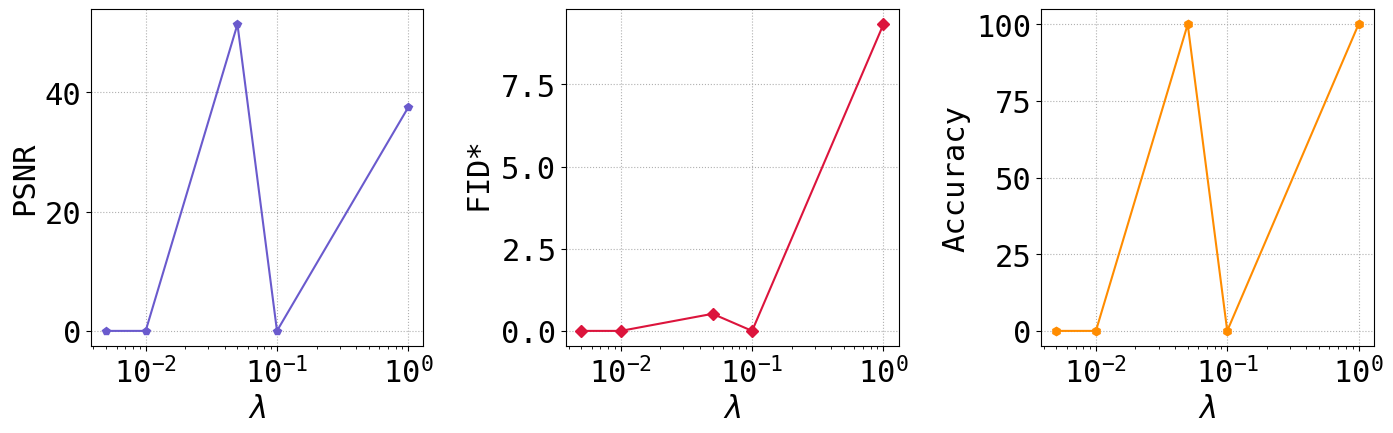

Here is the Python script that generated this plot:
import math
import numpy as np
import matplotlib
import matplotlib.pyplot as plt
import argparse

# configs
font = {'family': 'monospace', 'weight': 'normal', 'size': 22}
matplotlib.rc('font', **font)

# arguments
ag = argparse.ArgumentParser()
ag.add_argument('-s', '--save', type=str, default=None)
ag = ag.parse_args()

# data
lambdas = np.array([0.005, 0.01, 0.05, 0.1, 1.0])
psnrs = np.array([math.nan, math.nan, 51.4, math.nan, 37.5])
psnrs = np.nan_to_num(psnrs, 0.0)
fids = np.array([math.nan, math.nan, 0.52, math.nan, 9.33])
fids = np.nan_to_num(fids, 0.0)
accs = np.array([math.nan, math.nan, 100.0, math.nan, 100.0])
accs = np.nan_to_num(accs, 0.0)

# plot
fig = plt.figure(figsize=(14.4, 4.8))

ax1 = plt.subplot(1,3,1)
ax1.plot(lambdas, psnrs, marker='p', color='slateblue')
ax1.set_xscale('log')
ax1.set_xlabel('$\\lambda$')
ax1.set_ylabel('PSNR')
ax1.grid(True, linestyle=':')

ax2 = plt.subplot(1,3,2)
ax2.plot(lambdas, fids, marker='D', color='crimson')
ax2.set_xscale('log')
ax2.set_xlabel('$\\lambda$')
ax2.set_ylabel('FID$*$')
ax2.grid(True, linestyle=':')

ax3 = plt.subplot(1,3,3)
ax3.plot(lambdas, accs, marker='h', color='darkorange')
ax3.set_xscale('log')
ax3.set_xlabel('$\\lambda$')
ax3.set_ylabel('Accuracy')
ax3.grid(True, linestyle=':')

plt.tight_layout()

# dump
if ag.save is not None:
    plt.savefig(ag.save)
else:
    plt.show()
